Run: headless pygame with SDL's dummy video driver; simulated clock (each Clock.tick advances the game by its frame time, no real sleeping); random seed 0; keys injected as events and as key.get_pressed() state; no mouse input.
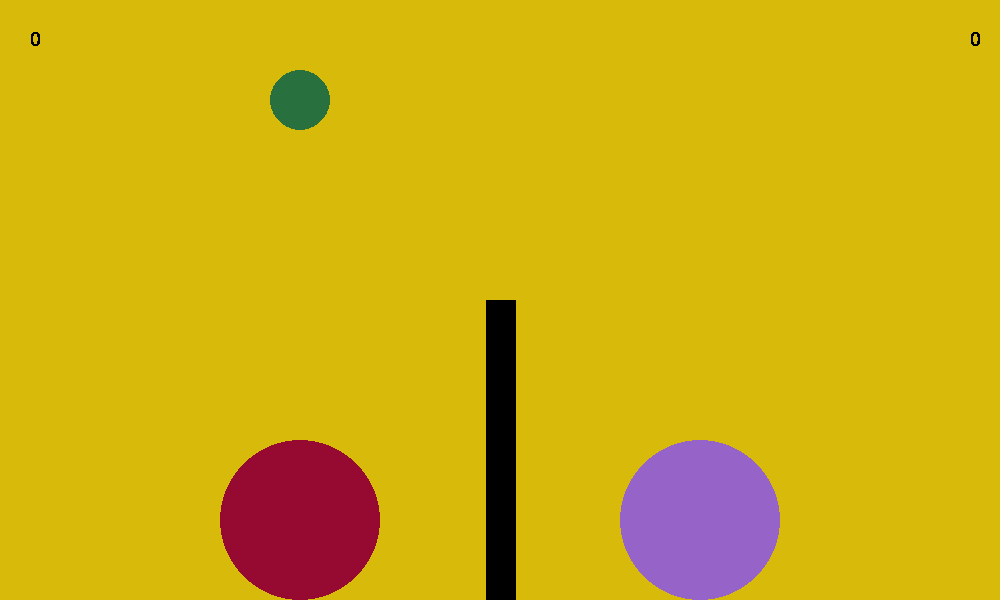
Frame 1 of 4 · flips 1–60 · no input
Frame 2 of 4 · flips 61–180 · tapped SPACE, RETURN · held RIGHT (→), D · screen unchanged from frame 1, image omitted
Frame 3 of 4 · flips 181–300 · held DOWN (↓), S · screen unchanged from frame 2, image omitted
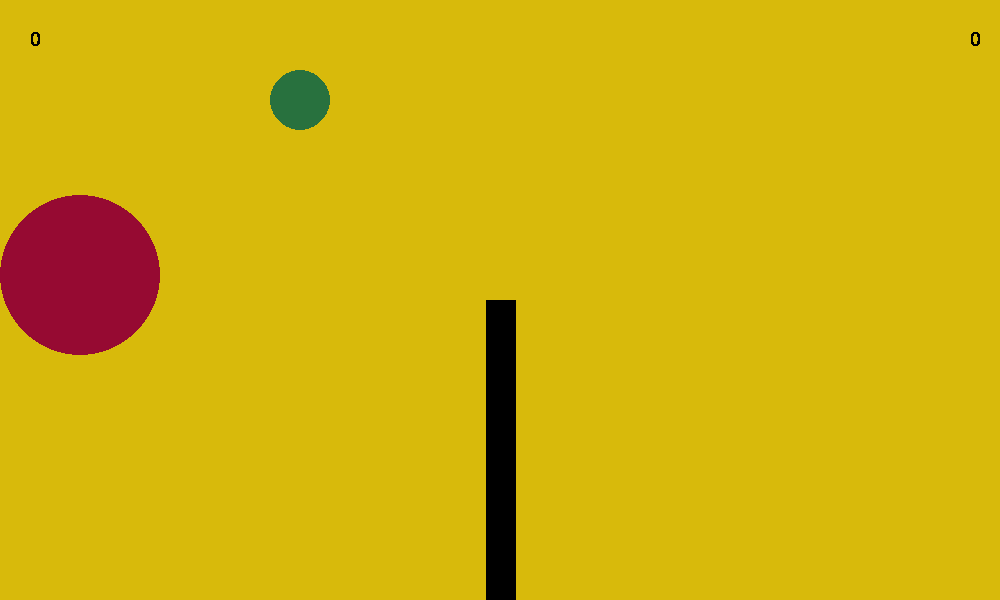
Frame 4 of 4 · flips 301–420 · held LEFT (←), A, UP (↑), W

The pygame program that drew these frames:

import sys
import pygame

from pygame.rect import Rect


pygame.init()

'Задаём размеры экрана'

width = 1000
height = 600

'Параметры игры'

screen = pygame.display.set_mode((width, height))
pygame.display.set_caption('VOLLEYBALL')
clock = pygame.time.Clock()

'Описываем класс операций с векторами'

class Vector:

    def __init__(self, x , y ):
        self.x = x
        self.y = y

    def __add__(self, other):
        return Vector(self.x + other.x, self.y + other.y)

    def __sub__(self, other):
        return Vector(self.x - other.x, self.y - other.y)

    def __mul__(self, f):
        return Vector(self.x * f, self.y * f)

    def __rmul__(self, f):
        return Vector(f * self.x, f * self.y )

    def __neg__(self):
        return Vector(-1 * self.x, -1 * self.y )

    def __str__(self):
        return "({},{})".format(self.x, self.y)

    def intpair(self):
        return (int(self.x), int(self.y))


'Описываем класс шариков'

class Ball:

    def __init__(self, x, y, vx, vy):
    
        self.vcoord = Vector(x, y)
        self.vspeed = Vector(vx, vy)

    def render_ball(self, canvas):
    
        pygame.draw.circle(canvas, (40, 113, 62), ball.vcoord.intpair(), 30)

    def update_ball(self, dt):

        def hit(self, dt):
        
            for player in [player1, player2]:
                if ((ball.vcoord.x - player.vcoord.x) ** 2 + (ball.vcoord.y - player.vcoord.y) ** 2) <= 110 ** 2:
                    ball.vspeed += 0.5 * player.vspeed
                else:
                    ball.vspeed.y -= 0.005 * ball.vspeed.y
                    ball.vcoord.y = ball.vcoord.y + ball.vspeed.y * dt - 0.1 * dt * dt / 2
                    ball.vcoord.x = ball.vcoord.x + ball.vspeed.x * dt

        def point(self):
        
            if ball.vcoord.y > 520:
                player1.vcoord.x = 300
                player1.vcoord.y = 520
                player2.vcoord.x = 700
                player2.vcoord.y = 520
            if ball.vcoord.x > 500:
                ball.vcoord.x = 700
                ball.vcoord.y = 300
                player1.vscore += 1
            if ball.vcoord.x < 500:
                ball.vcoord.x = 300
                ball.vcoord.y = 300
                player2.vscore += 1

        def check_bounds_ball(self):
        
            def intersect(obj, ball):
                edges = dict(
                    left=Rect(obj.left, obj.top, 1, obj.height),
                    right=Rect(obj.right, obj.top, 1, obj.height),
                    top=Rect(obj.left, obj.top, obj.width, 1),
                    bottom=Rect(obj.left, obj.bottom, obj.width, 1))
                collisions = set(edge for edge, rect in edges.items() if
                             ball.bounds.colliderect(rect))
                if not collisions:
                    return None

                if len(collisions) == 1:
                    return list(collisions)[0]

                if 'top' in collisions:
                    if ball.centery >= obj.top:
                        return 'top'
                    if ball.centerx < obj.left:
                        return 'left'
                    else:
                        return 'right'

                if 'bottom' in collisions:
                    if ball.centery >= obj.bottom:
                        return 'bottom'
                    if ball.centerx < obj.left:
                        return 'left'
                    else:
                        return 'right'

        # Удар об потолок

                if self.ball.top < 0:
                    ball.vspeed.y = -1 * ball.vspeed.y

        # Удар об стену

                if self.ball.left < 0 or self.ball.right > 1000:
                    ball.vspeed.x = -1 * ball.vspeed.x

        self.vcoord += self.vspeed * dt

class Player:

    def __init__(self, x, y, vx, vy, score):
        self.vcoord = Vector(x, y)
        self.vspeed = Vector(vx, vy)
        self.state = 10000
        self.vscore = 0
        self.onGround = False

    def render_players(self, canvas):
    
        pygame.draw.circle(canvas, (150, 10, 50), player1.vcoord.intpair(), 80)
        pygame.draw.circle(canvas, (150, 100, 200), player2.vcoord.intpair(), 80)

    def update_players(self):

        GROUND = 10000
        AIR1 = 10001
        AIR2 = 10002

        #ПРОПИСЫВАЮ ДВИЖЕНИЕ ИГРОКОВ, НО ПОЧЕМУ-ТО ВЫПОЛНЯЕТСЯ ТОЛЬКО ДВИЖЕНИЕ ВЛЕВО, ПРИЧЁМ ЕСЛИ ПОМЕНЯТЬ ПОРЯДОК,
        #ТО БУДЕТ ВЫПОЛНЯТЬСЯ ТОЛЬКО ДВИЖЕНИЕ ВПРАВО
        #C ДВИЖЕНИЕМ ВВЕРХ ОСОБАЯ ЛАЖА КОНЕЧНО, НО ЭТО ПОКА ЛАДНО
        #ХОТЬ БЫ С ДВИЖЕНИЕМ ВПРАВО-ВЛЕВО РАЗОБРАТЬСЯ...
        
        if pygame.key.get_pressed()[pygame.K_RIGHT] and player1.vcoord.x < 400:
            player1.vspeed.x += 100
        else:
            player1.vspeed.x = 0
        if pygame.key.get_pressed()[pygame.K_LEFT] and player1.vcoord.x > 80:
            player1.vspeed.x -= 100
        else:
            player1.vspeed.x = 0

        if pygame.key.get_pressed()[pygame.K_UP] and player1.vcoord.y >= 520:
            if player1.state == GROUND:
                player1.state = AIR1
                player1.vspeed.y -= 100
            else:
                player1.vspeed.y += 100
            if player1.state == AIR1:
                player1.state = AIR2
                player1.vspeed.y -= 2
            else:
                player2.vspeed.y += 100


        if pygame.key.get_pressed()[pygame.K_d] and player2.vcoord.x < 920:
            player2.vspeed.x += 100
        else:
            player2.vspeed.x = 0
        if pygame.key.get_pressed()[pygame.K_a] and player2.vcoord.x > 600:
            player2.vspeed.x -= 100
        else:
            player2.vspeed.x = 0

        if pygame.key.get_pressed()[pygame.K_w] and player2.vcoord.y >= 520:
            if player2.state == GROUND:
                player2.state = AIR1
                player2.vspeed.y -= 100
            else:
                player2.vspeed.y += 100
            if player2.state == AIR1:
                player2.state = AIR2
                player2.vspeed.y -= 2
            else:
                player2.vspeed.y += 100

        self.vcoord += self.vspeed * dt

'Создаём шарики'

player1 = Player(300, 520, 0, 0, 0)
player2 = Player(700, 520, 0, 0, 0)
ball = Ball(300, 100, 0, 0)

while True:
    dt = clock.tick(50) / 1000.0

    for event in pygame.event.get():
        if event.type == pygame.QUIT:
            sys.exit()

    'Рисуем игроков, поле и мяч'
    screen.fill((216, 186, 11))
    pygame.draw.line(screen, (0, 0, 0), (500,600), (500,300), 30)
    ball.update_ball(dt)
    ball.render_ball(screen)
    for player in [player1, player2]:
        player.update_players()
        player.render_players(screen)

    pygame.font.init()
    myfont = pygame.font.SysFont('Comic Sans MS', 30)
    textsurface = myfont.render(format(player1.vscore), False, (0, 0, 0))
    screen.blit(textsurface, (30, 30))
    textsurface = myfont.render(format(player2.vscore), False, (0, 0, 0))
    screen.blit(textsurface, (970, 30))

    pygame.display.flip()
